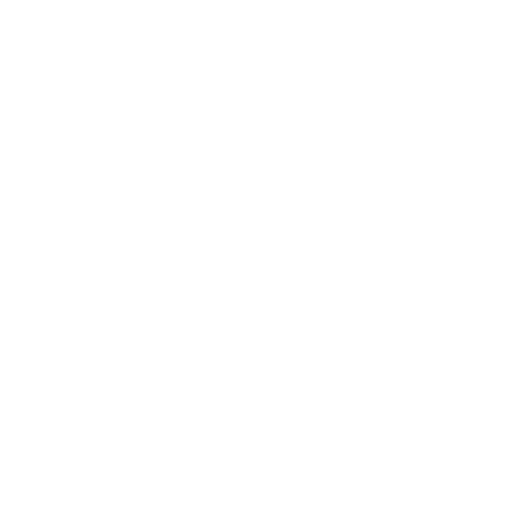
t = 0.00 s
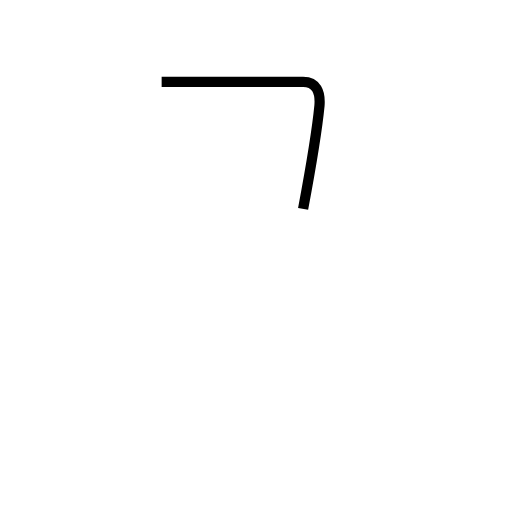
t = 0.82 s
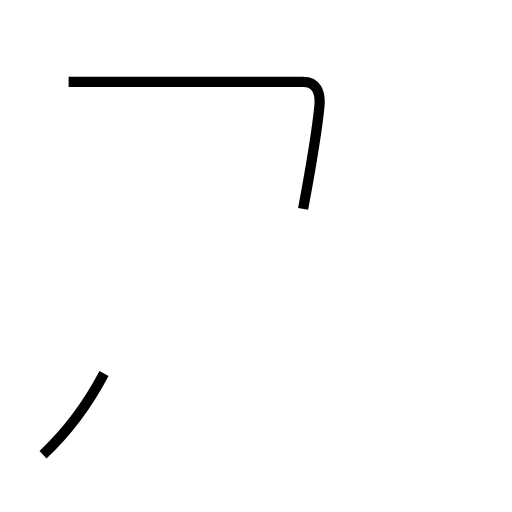
t = 1.39 s
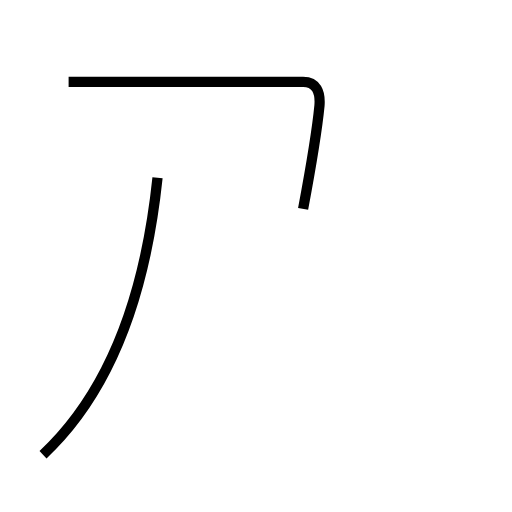
t = 1.99 s
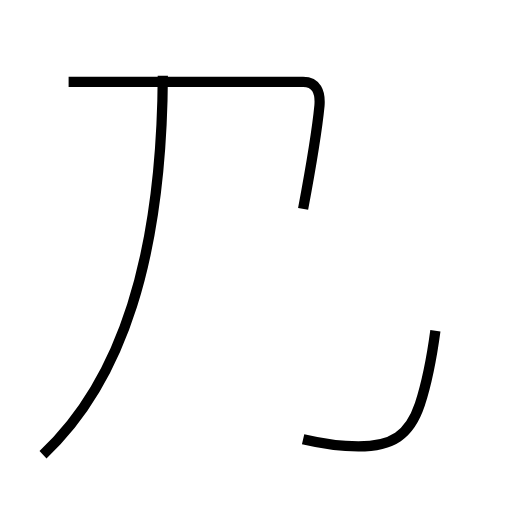
t = 2.91 s
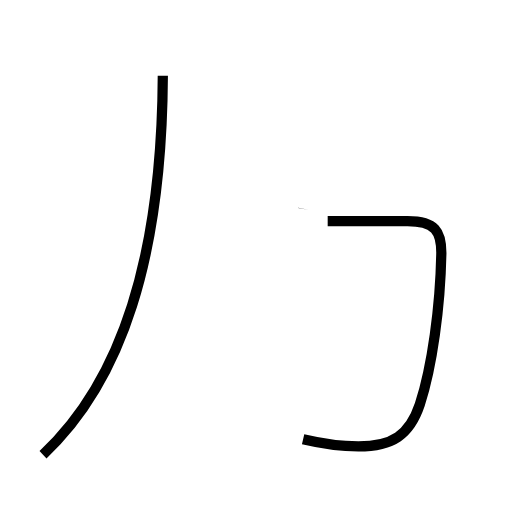
t = 3.53 s

The animated SVG that drew these frames (rendered in a browser with its animation timeline set to each time). Animation: 3 SMIL elements (animate=3); one cycle of 3.53 s.

<?xml version='1.0' encoding='utf-8'?>
<svg viewBox="0.0 -6.0 50.0 50.0" version="1.1" xmlns="http://www.w3.org/2000/svg"><rect x="-1000" y="-1000" width="2000" height="2000" stroke="white" fill="white" /><g style="fill:none;stroke:#000000;stroke-width:1"><path d="M 29.6 -23.6 C 30.2 -26.8 30.9 -30.6 31.2 -33.7 C 31.3 -35.0 30.9 -36.0 29.6 -36.0 L 6.7 -36.0 " transform="translate(0.0 38.0)" stroke-dasharray="36.370396536960925" stroke-dashoffset="36.370396536960925"><animate attributeName="stroke-dashoffset" from="36.370396536960925" to="0" dur="1.0911118961088278s" begin="0s; anim_end.end" fill="freeze" id="anim0" /></path><path d="M 4.2 0.4 C 11.9 -6.8 15.8 -18.9 15.9 -36.6 " transform="translate(0.0 38.0)" stroke-dasharray="39.87401873976248" stroke-dashoffset="39.87401873976248"><animate attributeName="stroke-dashoffset" from="39.87401873976248" to="0" dur="1.1962205621928743s" begin="anim0.end" fill="freeze" id="anim1" /></path><path d="M 29.6 -1.1 C 31.3 -0.7 33.2 -0.4 35.0 -0.4 C 38.3 -0.4 40.0 -1.5 41.0 -4.5 C 42.2 -8.2 43.0 -14.0 43.1 -19.3 C 43.1 -21.4 42.5 -22.4 39.8 -22.4 L 32.0 -22.4" transform="translate(0.0 38.0)" stroke-dasharray="41.507918640776914" stroke-dashoffset="41.507918640776914"><animate attributeName="stroke-dashoffset" from="41.507918640776914" to="0" dur="1.2452375592233074s" begin="anim1.end" fill="freeze" id="anim_end" /></path></g></svg>
